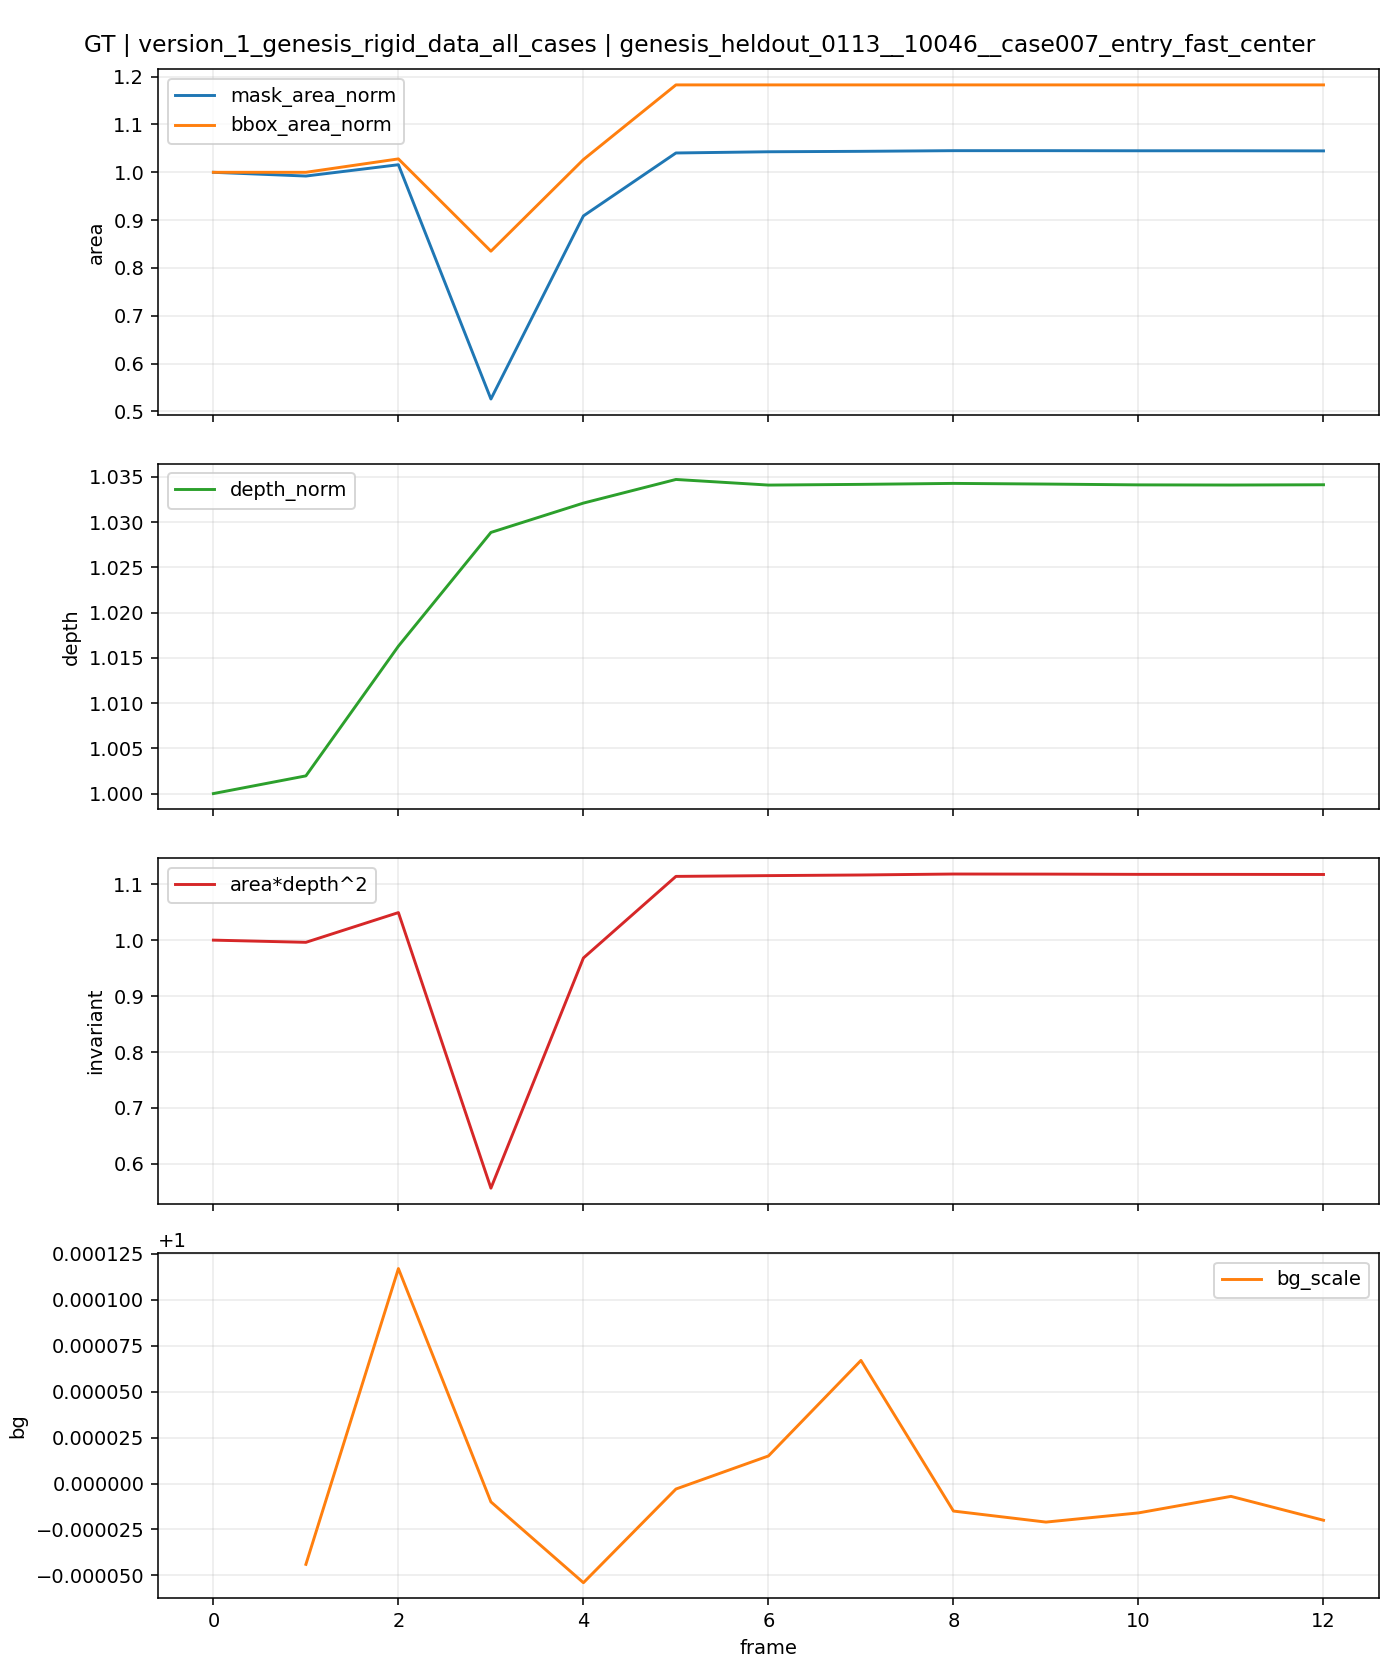

Source data for this figure (header and first rows):
t, is_context, is_future, mask_area, bbox_area, fill_ratio, depth_median, area_depth2, bg_scale, mask_area_norm, bbox_area_norm, depth_norm, area_depth2_norm
0, 1, 0, 4354, 10379, 0.4195, 2.807, 34300, , 1.0, 1.0, 1.0, 1.0
1, 0, 1, 4320, 10379, 0.4162, 2.812, 34166, 1, 0.9922, 1.0, 1.002, 0.9961
2, 0, 1, 4423, 10670, 0.4145, 2.852, 35989, 1, 1.016, 1.028, 1.016, 1.049
3, 0, 1, 2290, 8667, 0.2642, 2.888, 19097, 1, 0.526, 0.8351, 1.029, 0.5567
4, 0, 1, 3957, 10656, 0.3713, 2.897, 33206, 0.9999, 0.9088, 1.027, 1.032, 0.9681
5, 0, 1, 4530, 12276, 0.369, 2.904, 38207, 1, 1.04, 1.183, 1.035, 1.114
6, 0, 1, 4541, 12276, 0.3699, 2.902, 38254, 1, 1.043, 1.183, 1.034, 1.115
7, 0, 1, 4545, 12276, 0.3702, 2.903, 38294, 1, 1.044, 1.183, 1.034, 1.116
8, 0, 1, 4551, 12276, 0.3707, 2.903, 38352, 1, 1.045, 1.183, 1.034, 1.118
9, 0, 1, 4551, 12276, 0.3707, 2.903, 38347, 1, 1.045, 1.183, 1.034, 1.118
10, 0, 1, 4550, 12276, 0.3706, 2.903, 38332, 1, 1.045, 1.183, 1.034, 1.118
11, 0, 1, 4550, 12276, 0.3706, 2.902, 38331, 1, 1.045, 1.183, 1.034, 1.117
12, 0, 1, 4549, 12276, 0.3706, 2.903, 38324, 1, 1.045, 1.183, 1.034, 1.117
